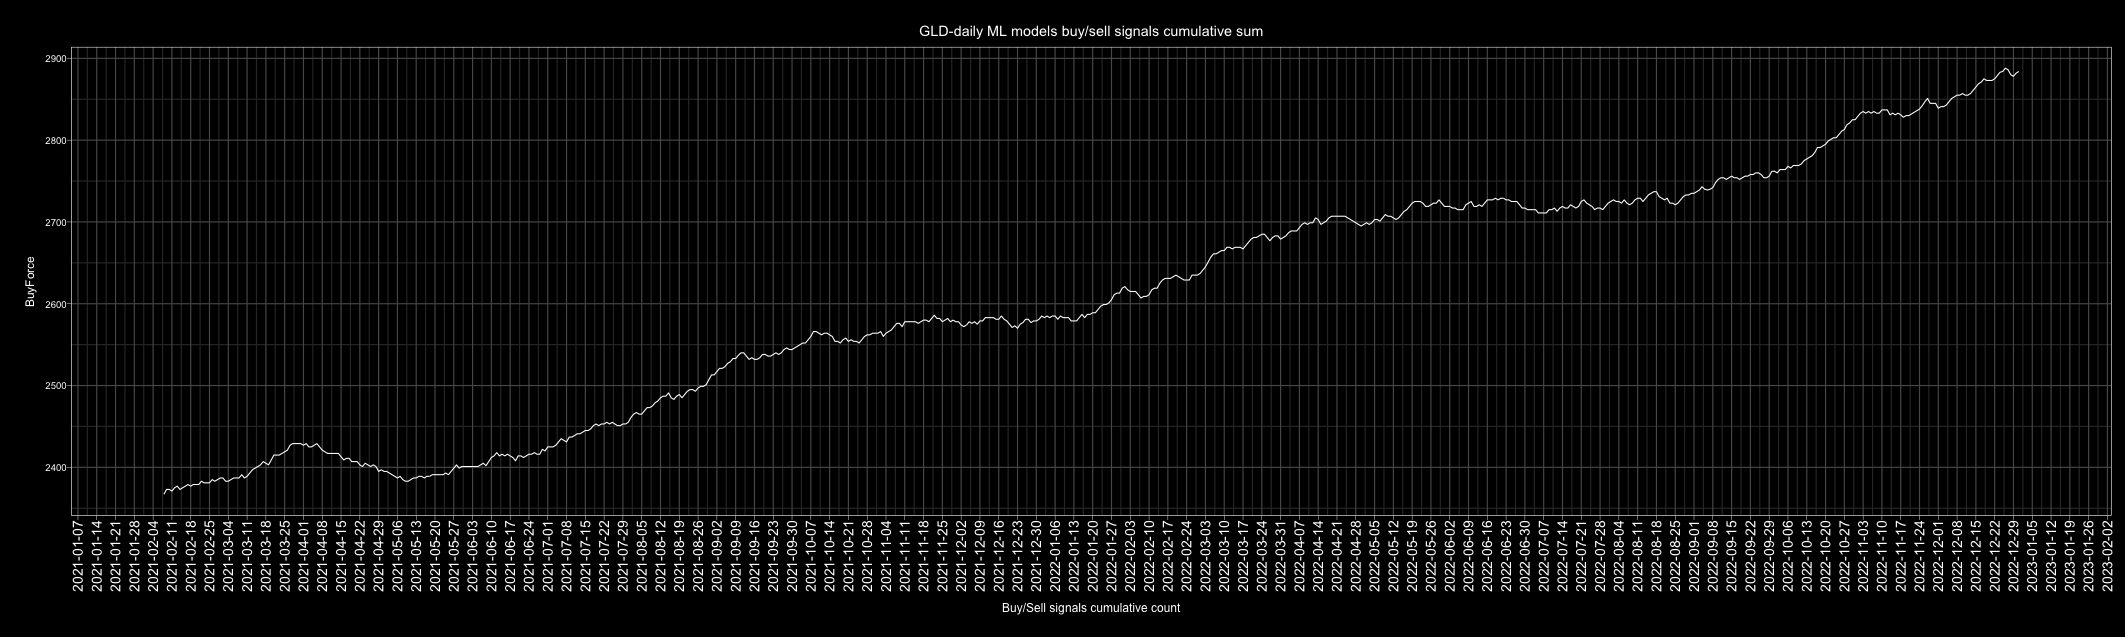

The file beside this chart, header and first rows:
Date, buy, sell, Action, ActionID
2010-01-01, 5, 1, buy, 1
2010-01-02, 2, 4, sell, 0
2010-01-03, 4, 2, buy, 1
2010-01-04, 3, 3, buy, 1
2010-01-05, 1, 5, sell, 0
2010-01-06, 5, 1, buy, 1
2010-01-07, 2, 4, sell, 0
2010-01-08, 1, 5, sell, 0
2010-01-09, 2, 4, sell, 0
2010-01-10, 2, 4, sell, 0
2010-01-11, 0, 6, sell, 0
2010-01-12, 0, 6, sell, 0
2010-01-13, 1, 5, sell, 0
2010-01-14, 5, 1, buy, 1
2010-01-15, 1, 5, sell, 0
2010-01-16, 5, 1, buy, 1
2010-01-17, 5, 1, buy, 1
2010-01-18, 5, 1, buy, 1
2010-01-19, 4, 2, buy, 1
2010-01-20, 0, 6, sell, 0
2010-01-21, 1, 5, sell, 0
2010-01-22, 1, 5, sell, 0
2010-01-23, 2, 4, sell, 0
2010-01-24, 5, 1, buy, 1
2010-01-25, 2, 4, sell, 0
2010-01-26, 4, 2, buy, 1
2010-01-27, 0, 6, sell, 0
2010-01-28, 0, 6, sell, 0
2010-01-29, 2, 4, sell, 0
2010-01-30, 1, 5, sell, 0
2010-01-31, 2, 4, sell, 0
2010-02-01, 6, 0, buy, 1
2010-02-02, 1, 5, sell, 0
2010-02-03, 2, 4, sell, 0
2010-02-04, 3, 3, buy, 1
2010-02-05, 1, 5, sell, 0
2010-02-06, 3, 3, buy, 1
2010-02-07, 3, 3, buy, 1
2010-02-08, 6, 0, buy, 1
2010-02-09, 6, 0, buy, 1
2010-02-10, 0, 5, sell, 0
2010-02-11, 6, 0, buy, 1
2010-02-12, 6, 0, buy, 1
2010-02-13, 4, 2, buy, 1
2010-02-14, 3, 3, buy, 1
2010-02-15, 3, 3, buy, 1
2010-02-16, 6, 0, buy, 1
2010-02-17, 0, 6, sell, 0
2010-02-18, 6, 0, buy, 1
2010-02-19, 6, 0, buy, 1
2010-02-20, 5, 1, buy, 1
2010-02-21, 2, 4, sell, 0
2010-02-22, 2, 4, sell, 0
2010-02-23, 0, 6, sell, 0
2010-02-24, 5, 1, buy, 1
2010-02-25, 6, 0, buy, 1
2010-02-26, 5, 1, buy, 1
2010-02-27, 4, 2, buy, 1
2010-02-28, 2, 4, sell, 0
2010-03-01, 4, 2, buy, 1
... 4,688 more rows
